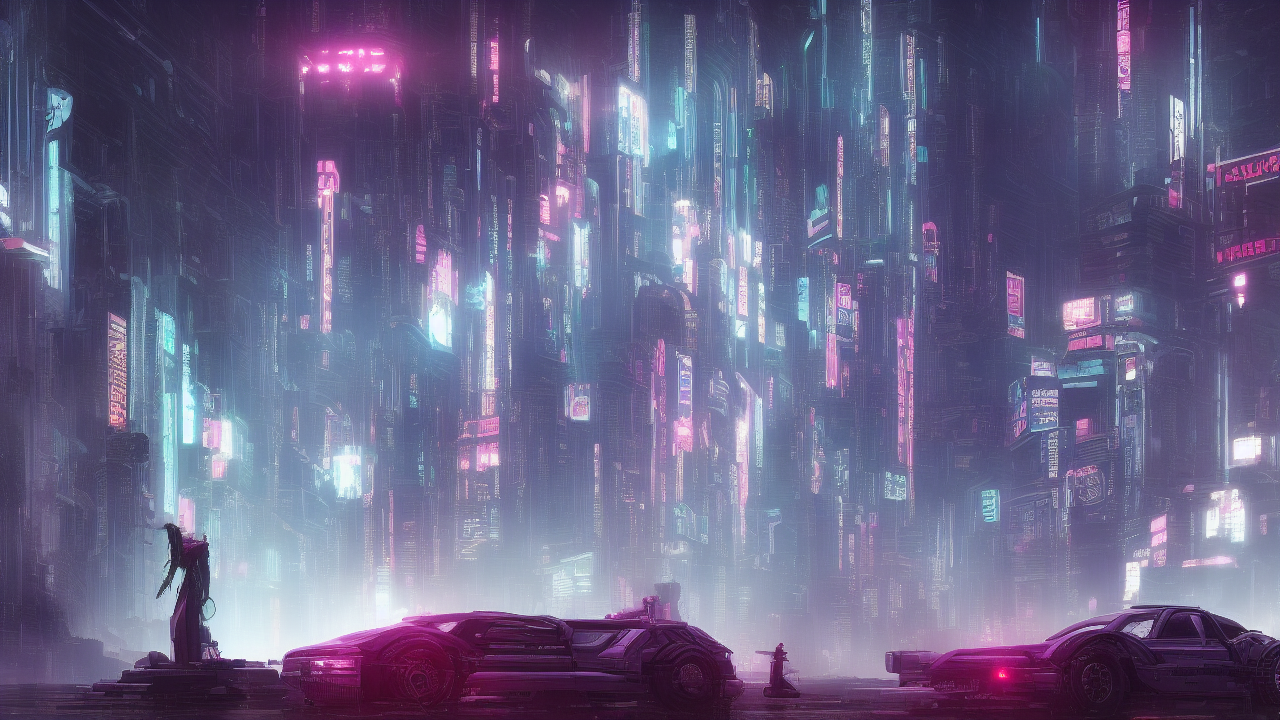
Generation parameters embedded in this image by AUTOMATIC1111 Stable Diffusion web UI or a fork of it (Forge, ...) (PNG 'parameters' text chunk):
cyberpunk style, A cyberpunk scene illustrating the biblical theme of peace, high quality, cinematic detail
Steps: 25, Sampler: Euler a, Schedule type: Automatic, CFG scale: 7.0, Seed: 4019620471, Size: 1280x720, Model hash: 6ce0161689, Model: v1-5-pruned-emaonly, Version: v1.10.1